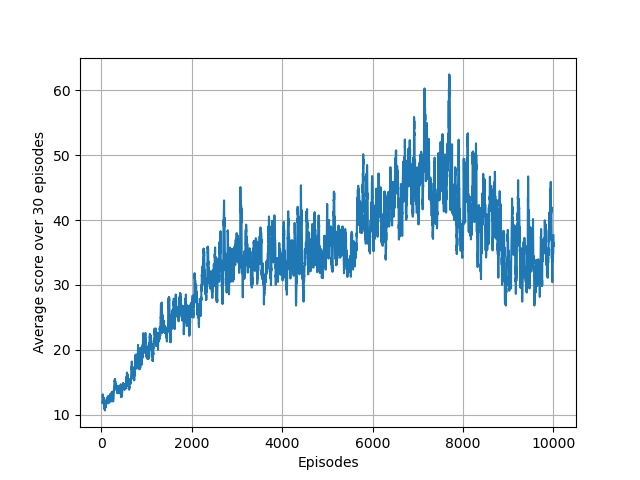

The data file committed next to this chart (first rows):
1.000000000000000000e+00, 1.100000000000000000e+01, 0.000000000000000000e+00
2.000000000000000000e+00, 7.000000000000000000e+00, 0.000000000000000000e+00
3.000000000000000000e+00, 1.100000000000000000e+01, 0.000000000000000000e+00
4.000000000000000000e+00, 1.000000000000000000e+01, 0.000000000000000000e+00
5.000000000000000000e+00, 1.600000000000000000e+01, 0.000000000000000000e+00
6.000000000000000000e+00, 1.200000000000000000e+01, 0.000000000000000000e+00
7.000000000000000000e+00, 1.100000000000000000e+01, 0.000000000000000000e+00
8.000000000000000000e+00, 1.100000000000000000e+01, 0.000000000000000000e+00
9.000000000000000000e+00, 1.100000000000000000e+01, 0.000000000000000000e+00
1.000000000000000000e+01, 1.100000000000000000e+01, 0.000000000000000000e+00
1.100000000000000000e+01, 1.400000000000000000e+01, 0.000000000000000000e+00
1.200000000000000000e+01, 1.300000000000000000e+01, 0.000000000000000000e+00
1.300000000000000000e+01, 1.600000000000000000e+01, 0.000000000000000000e+00
1.400000000000000000e+01, 1.000000000000000000e+01, 0.000000000000000000e+00
1.500000000000000000e+01, 1.300000000000000000e+01, 0.000000000000000000e+00
1.600000000000000000e+01, 2.100000000000000000e+01, 0.000000000000000000e+00
1.700000000000000000e+01, 8.000000000000000000e+00, 0.000000000000000000e+00
1.800000000000000000e+01, 1.200000000000000000e+01, 0.000000000000000000e+00
1.900000000000000000e+01, 1.000000000000000000e+01, 0.000000000000000000e+00
2.000000000000000000e+01, 1.100000000000000000e+01, 0.000000000000000000e+00
2.100000000000000000e+01, 7.000000000000000000e+00, 0.000000000000000000e+00
2.200000000000000000e+01, 2.100000000000000000e+01, 0.000000000000000000e+00
2.300000000000000000e+01, 1.200000000000000000e+01, 0.000000000000000000e+00
2.400000000000000000e+01, 1.600000000000000000e+01, 0.000000000000000000e+00
2.500000000000000000e+01, 1.000000000000000000e+01, 0.000000000000000000e+00
2.600000000000000000e+01, 5.000000000000000000e+00, 0.000000000000000000e+00
2.700000000000000000e+01, 1.000000000000000000e+01, 0.000000000000000000e+00
2.800000000000000000e+01, 1.400000000000000000e+01, 0.000000000000000000e+00
2.900000000000000000e+01, 1.200000000000000000e+01, 0.000000000000000000e+00
3.000000000000000000e+01, 1.200000000000000000e+01, 0.000000000000000000e+00
3.100000000000000000e+01, 6.000000000000000000e+00, 0.000000000000000000e+00
3.200000000000000000e+01, 4.400000000000000000e+01, 0.000000000000000000e+00
3.300000000000000000e+01, 1.500000000000000000e+01, 0.000000000000000000e+00
3.400000000000000000e+01, 7.000000000000000000e+00, 0.000000000000000000e+00
3.500000000000000000e+01, 1.000000000000000000e+01, 0.000000000000000000e+00
3.600000000000000000e+01, 1.000000000000000000e+01, 0.000000000000000000e+00
3.700000000000000000e+01, 1.000000000000000000e+01, 0.000000000000000000e+00
3.800000000000000000e+01, 1.300000000000000000e+01, 0.000000000000000000e+00
3.900000000000000000e+01, 1.400000000000000000e+01, 3.053973610340154892e+02
4.000000000000000000e+01, 1.000000000000000000e+01, 3.061040457773981416e+02
4.100000000000000000e+01, 1.100000000000000000e+01, 2.912596085090352744e+02
4.200000000000000000e+01, 8.000000000000000000e+00, 2.837803078812657418e+02
4.300000000000000000e+01, 1.300000000000000000e+01, 2.481735243943092826e+02
4.400000000000000000e+01, 1.500000000000000000e+01, 2.596493217281933994e+02
4.500000000000000000e+01, 1.200000000000000000e+01, 2.383114340438623913e+02
4.600000000000000000e+01, 1.500000000000000000e+01, 2.253298054895480504e+02
4.700000000000000000e+01, 1.000000000000000000e+01, 2.461227138421312475e+02
4.800000000000000000e+01, 1.000000000000000000e+01, 2.156516344702841934e+02
4.900000000000000000e+01, 9.000000000000000000e+00, 2.042063945783422980e+02
5.000000000000000000e+01, 1.100000000000000000e+01, 2.234469708786958222e+02
5.100000000000000000e+01, 1.400000000000000000e+01, 1.637389991888279610e+02
5.200000000000000000e+01, 9.000000000000000000e+00, 2.150285712108526184e+02
5.300000000000000000e+01, 1.100000000000000000e+01, 2.186533212046039978e+02
5.400000000000000000e+01, 8.000000000000000000e+00, 2.299733425760957459e+02
5.500000000000000000e+01, 1.400000000000000000e+01, 1.703854107995587128e+02
5.600000000000000000e+01, 1.200000000000000000e+01, 2.155756862483517011e+02
5.700000000000000000e+01, 8.000000000000000000e+00, 1.197690418283498843e+02
5.800000000000000000e+01, 1.100000000000000000e+01, 1.739515351445623992e+02
5.900000000000000000e+01, 1.300000000000000000e+01, 1.738146955887534943e+02
6.000000000000000000e+01, 9.000000000000000000e+00, 1.658671789053178998e+02
6.100000000000000000e+01, 1.400000000000000000e+01, 1.604526540496728444e+02
... 9,939 more rows
